Run: headless pygame with SDL's dummy video driver; simulated clock (each Clock.tick advances the game by its frame time, no real sleeping); random seed 0; keys injected as events and as key.get_pressed() state; no mouse input.
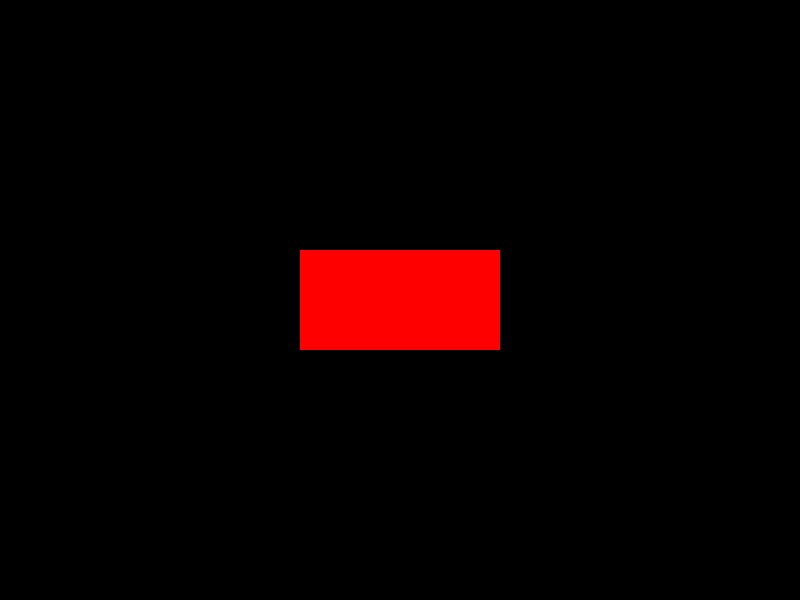
Frame 1 of 4 · flips 1–60 · no input
Frame 2 of 4 · flips 61–180 · tapped SPACE, RETURN · held RIGHT (→), D · screen unchanged from frame 1, image omitted
Frame 3 of 4 · flips 181–300 · held DOWN (↓), S · screen unchanged from frame 2, image omitted
Frame 4 of 4 · flips 301–420 · held LEFT (←), A, UP (↑), W · screen unchanged from frame 3, image omitted

The pygame program that drew these frames:

import pygame

pygame.init()

# 创建游戏窗口
screen_width, screen_height = 800, 600
screen = pygame.display.set_mode((screen_width, screen_height))

# 创建一个图像表面
surface = pygame.Surface((200, 100))

# 绘制红色矩形在图像表面上
red = (255, 0, 0)
pygame.draw.rect(surface, red, (0, 0, 200, 100))

# 定义矩形在游戏窗口上的位置
rect_x, rect_y = 300, 250

# 游戏循环
running = True
while running:
    for event in pygame.event.get():
        if event.type == pygame.QUIT:
            running = False

    # 清空屏幕
    screen.fill((0, 0, 0))

    # 将图像表面绘制到游戏窗口上
    screen.blit(surface, (rect_x, rect_y))

    # 更新游戏窗口显示
    pygame.display.flip()

pygame.quit()
